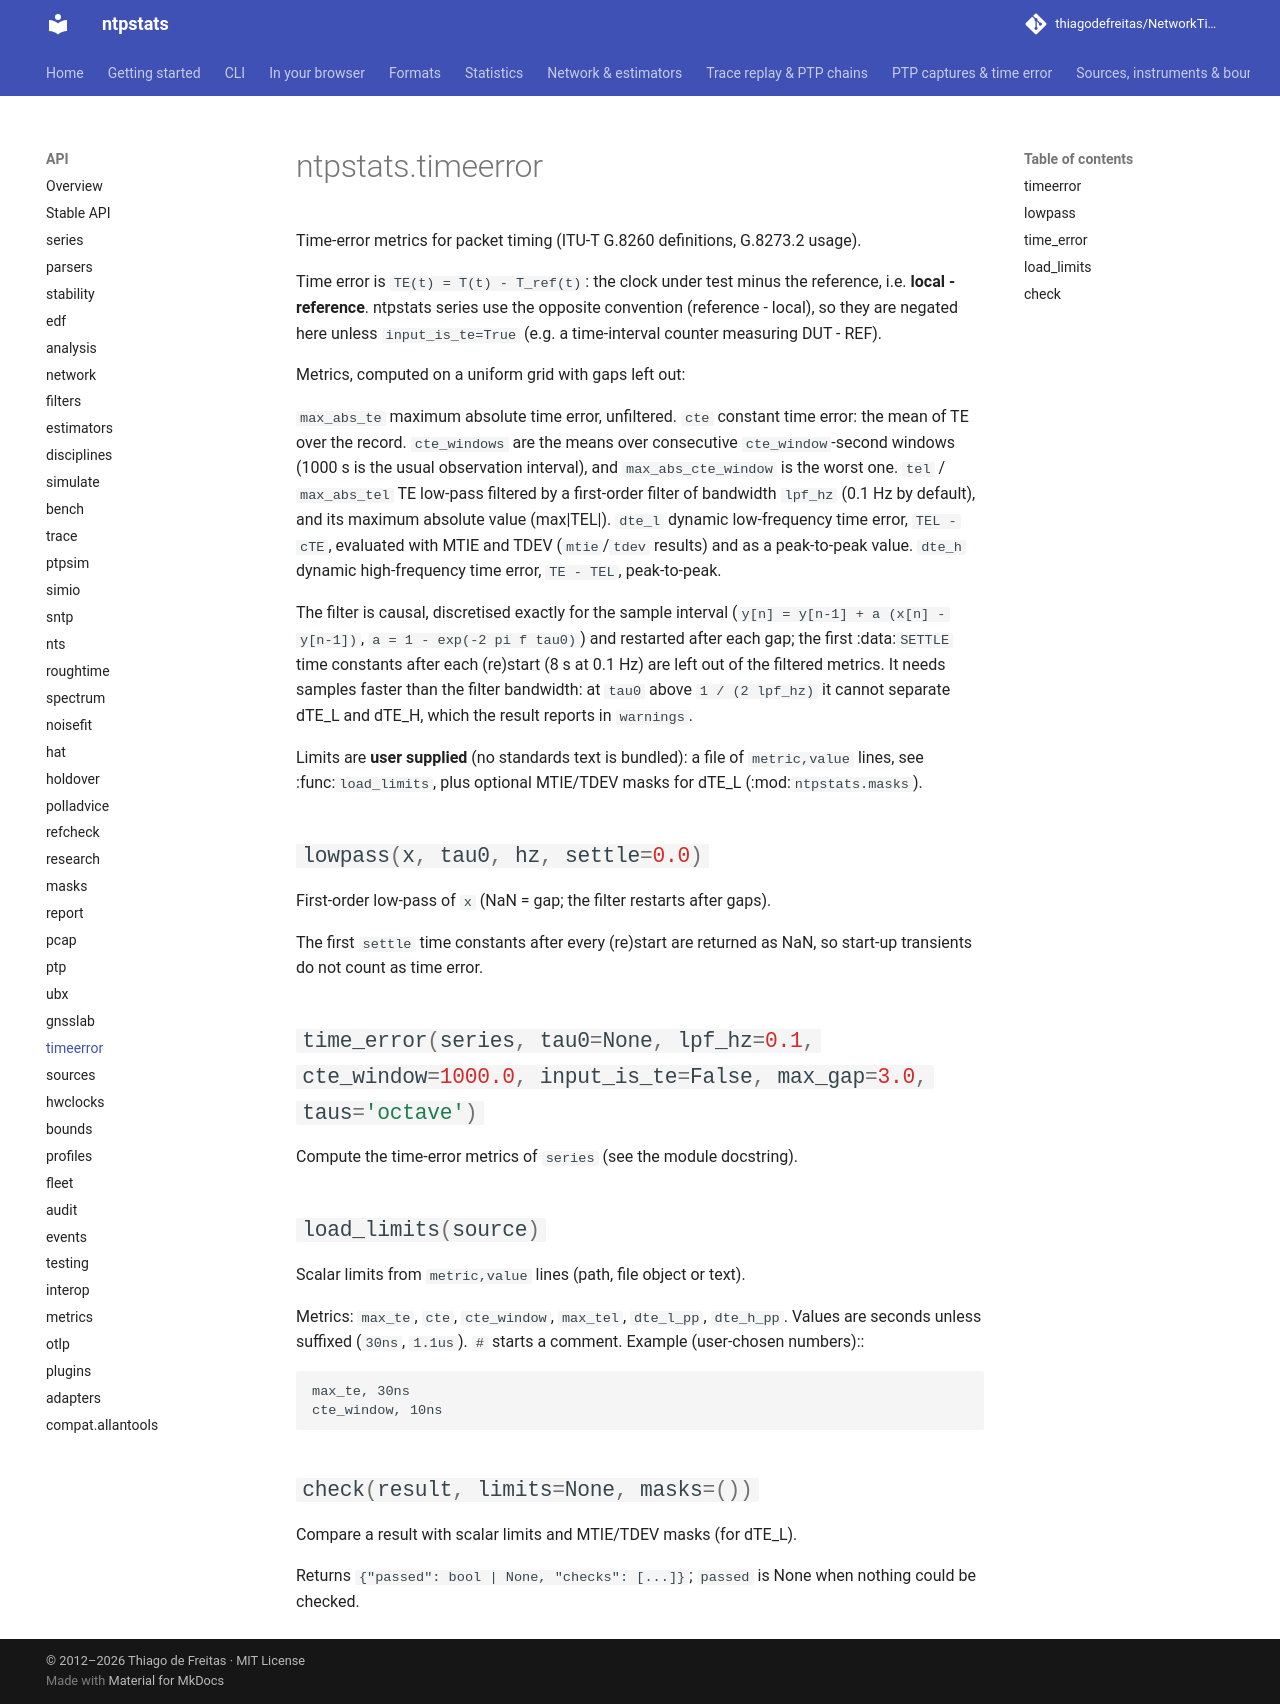

repository: thiagodefreitas/NetworkTime · page: api/timeerror/index.html · generator: mkdocs

# ntpstats.timeerror

::: ntpstats.timeerror
